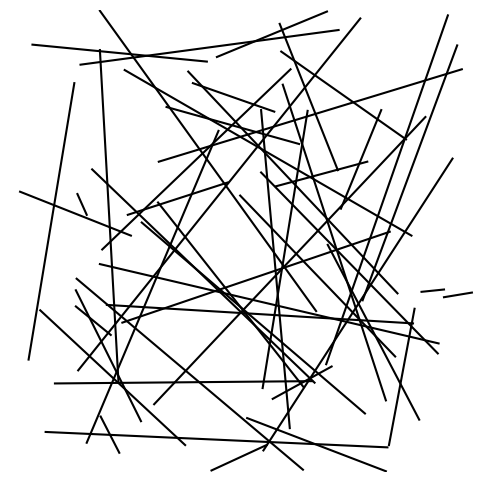

Here is the Python script that generated this plot:
import matplotlib.pyplot as plt
import random

# Function to generate random Sol LeWitt-style art
def generate_sol_lewitt_art(num_lines, canvas_size):
    plt.figure(figsize=(6, 6))
    for _ in range(num_lines):
        x1 = random.randint(-canvas_size, canvas_size)
        y1 = random.randint(-canvas_size, canvas_size)
        x2 = random.randint(-canvas_size, canvas_size)
        y2 = random.randint(-canvas_size, canvas_size)

        plt.plot([x1, x2], [y1, y2], color='black')

    plt.xlim(-canvas_size, canvas_size)
    plt.ylim(-canvas_size, canvas_size)
    plt.axis('off')
    plt.show()

# Set the number of lines and canvas size
num_lines = 50
canvas_size = 300

# Generate Sol LeWitt-inspired art
generate_sol_lewitt_art(num_lines, canvas_size)

